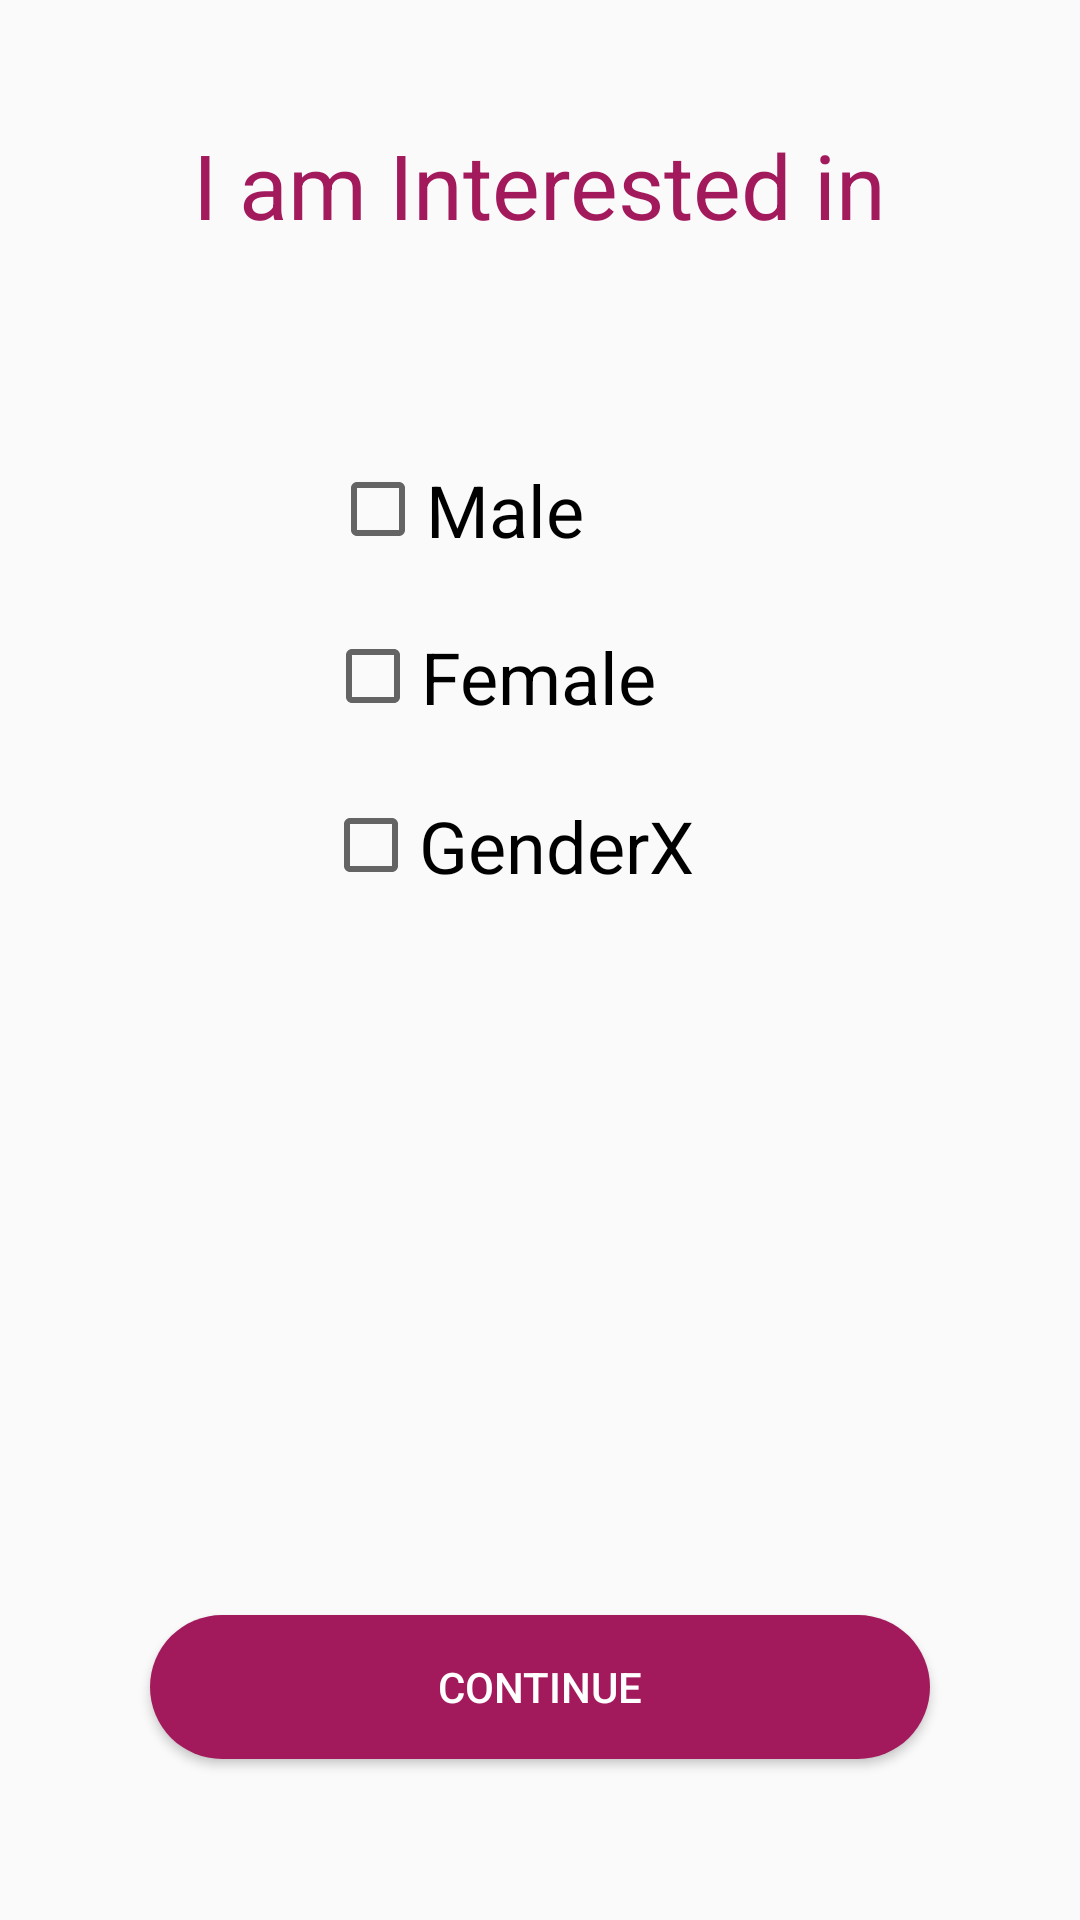

Write the Android layout XML for this screen, with the resource values it uses.
<!-- AndroidManifest.xml: application theme AppTheme -->
<!-- res/layout/activity_sexual_orientation.xml -->
<?xml version="1.0" encoding="utf-8"?>
<androidx.constraintlayout.widget.ConstraintLayout xmlns:android="http://schemas.android.com/apk/res/android"
	xmlns:app="http://schemas.android.com/apk/res-auto"
	xmlns:tools="http://schemas.android.com/tools"
	android:layout_width="match_parent"
	android:layout_height="match_parent"
	tools:context=".SexualOrientationActivity">


	<TextView
		android:id="@+id/textView"
		android:layout_width="wrap_content"
		android:layout_height="wrap_content"
		android:text="I am Interested in"
		android:textColor="@color/colorAccent"
		android:textSize="30sp"
		app:layout_constraintBottom_toBottomOf="parent"
		app:layout_constraintEnd_toEndOf="parent"
		app:layout_constraintStart_toStartOf="parent"
		app:layout_constraintTop_toTopOf="parent"
		app:layout_constraintVertical_bias="0.069" />

	<CheckBox
		android:id="@+id/checkBoxMale"
		android:layout_width="wrap_content"
		android:layout_height="wrap_content"
		android:text="Male"
		android:textSize="24sp"
		app:layout_constraintBottom_toBottomOf="parent"
		app:layout_constraintEnd_toEndOf="parent"
		app:layout_constraintHorizontal_bias="0.4"
		app:layout_constraintStart_toStartOf="parent"
		app:layout_constraintTop_toBottomOf="@+id/textView"
		app:layout_constraintVertical_bias="0.137" />

	<CheckBox
		android:id="@+id/checkBoxGenderX"
		android:layout_width="wrap_content"
		android:layout_height="wrap_content"
		android:text="GenderX"
		android:textSize="24sp"
		app:layout_constraintBottom_toBottomOf="parent"
		app:layout_constraintEnd_toEndOf="parent"
		app:layout_constraintHorizontal_bias="0.456"
		app:layout_constraintStart_toStartOf="parent"
		app:layout_constraintTop_toBottomOf="@+id/checkBoxFemale"
		app:layout_constraintVertical_bias="0.066" />

	<CheckBox
		android:id="@+id/checkBoxFemale"
		android:layout_width="wrap_content"
		android:layout_height="wrap_content"
		android:text="Female"
		android:textSize="24sp"
		app:layout_constraintBottom_toBottomOf="parent"
		app:layout_constraintEnd_toEndOf="parent"
		app:layout_constraintHorizontal_bias="0.435"
		app:layout_constraintStart_toStartOf="parent"
		app:layout_constraintTop_toBottomOf="@+id/checkBoxMale"
		app:layout_constraintVertical_bias="0.055" />

	<Button
		android:id="@+id/orientationContinue"
		android:layout_width="260dp"
		android:layout_height="wrap_content"
		android:background="@drawable/rounded_rectangle"
		android:text="Continue"
		android:textColor="@color/white"
		app:layout_constraintBottom_toBottomOf="parent"
		app:layout_constraintEnd_toEndOf="parent"
		app:layout_constraintStart_toStartOf="parent"
		app:layout_constraintTop_toBottomOf="@+id/checkBoxGenderX"
		app:layout_constraintVertical_bias="0.817" />

</androidx.constraintlayout.widget.ConstraintLayout>
<!-- resources referenced by this layout -->
<resources>
  <color name="colorAccent">#A31A5C</color>
  <color name="white">#FFFFFF</color>
  <!-- drawable rounded_rectangle (drawable) -->
  <?xml version="1.0" encoding="UTF-8"?>
  <shape	xmlns:android="http://schemas.android.com/apk/res/android"
  	android:shape="rectangle"
  	>
  	<solid android:color="@color/pink"/>
  	<corners android:radius="50dp"/>
  	<padding android:left="0dp" android:top="0dp" android:right="0dp" android:bottom="0dp" />
  </shape>
  <style name="AppTheme" parent="Theme.AppCompat.Light.DarkActionBar">
  		
  		<item name="colorPrimary">@color/colorPrimary</item>
  		<item name="colorPrimaryDark">@color/colorPrimaryDark</item>
  		<item name="colorAccent">@color/colorAccent</item>
  	</style>
  <color name="pink">#A31A5C</color>
  <color name="colorPrimary">#581585</color>
  <color name="colorPrimaryDark">#3B0E59</color>
</resources>
